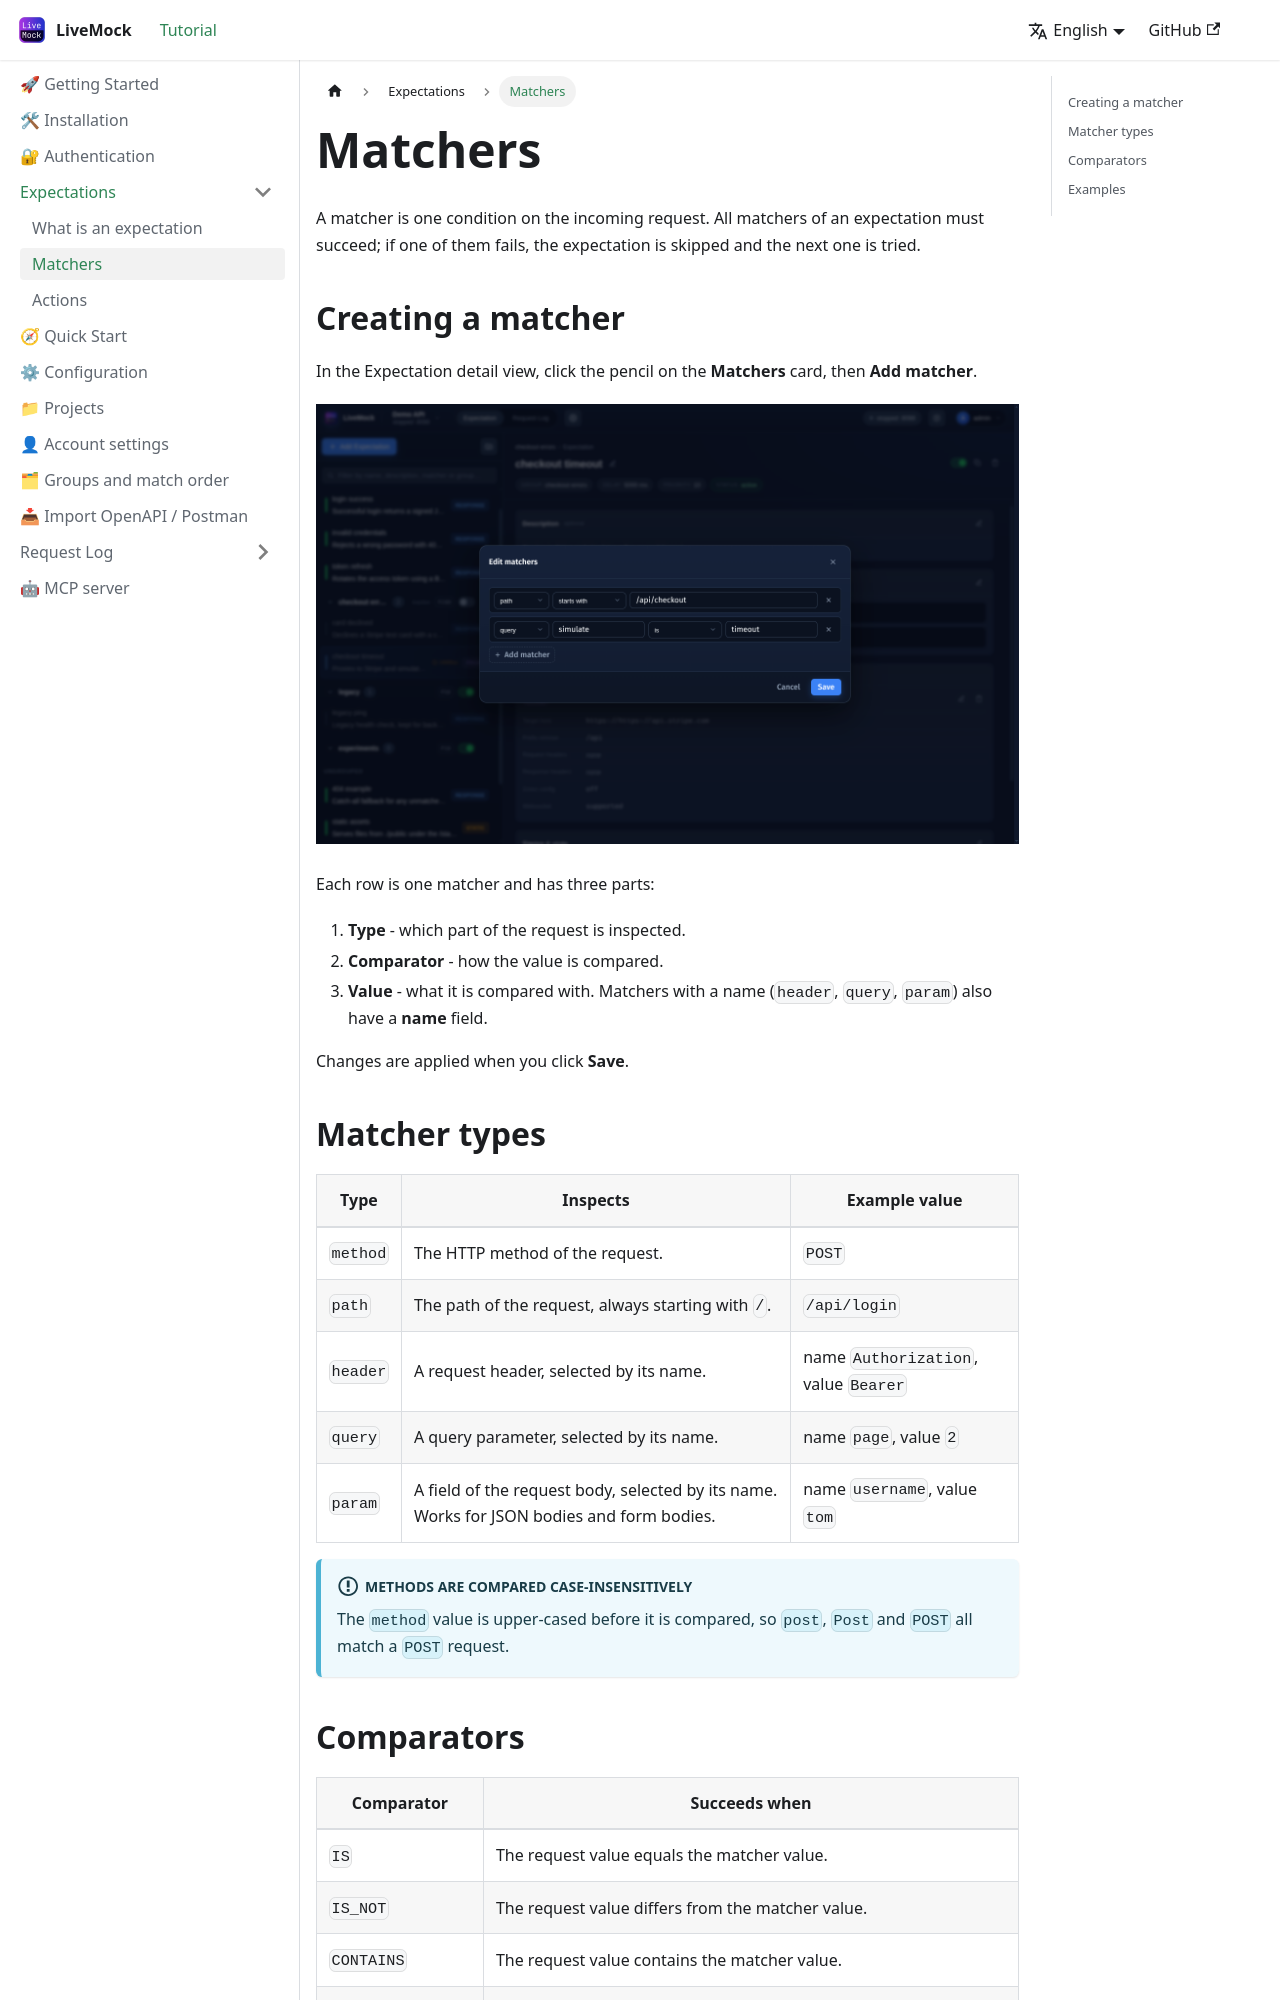

repository: alinGmail/LiveMockDoc · page: docs/expectation/create-a-matcher/index.html · generator: docusaurus

---
sidebar_position: 2
---

# Matchers

A matcher is one condition on the incoming request. All matchers of an expectation must succeed; if one of them fails,
the expectation is skipped and the next one is tried.

## Creating a matcher

In the Expectation detail view, click the pencil on the **Matchers** card, then **Add matcher**.

![Edit matchers](/img/screenshots/06-matchers.png)

Each row is one matcher and has three parts:

1. **Type** - which part of the request is inspected.
2. **Comparator** - how the value is compared.
3. **Value** - what it is compared with. Matchers with a name (`header`, `query`, `param`) also have a **name** field.

Changes are applied when you click **Save**.

## Matcher types

| Type | Inspects | Example value |
| --- | --- | --- |
| `method` | The HTTP method of the request. | `POST` |
| `path` | The path of the request, always starting with `/`. | `/api/login` |
| `header` | A request header, selected by its name. | name `Authorization`, value `Bearer` |
| `query` | A query parameter, selected by its name. | name `page`, value `2` |
| `param` | A field of the request body, selected by its name. Works for JSON bodies and form bodies. | name `username`, value `tom` |

:::info[Methods are compared case-insensitively]

The `method` value is upper-cased before it is compared, so `post`, `Post` and `POST` all match a `POST` request.

:::
